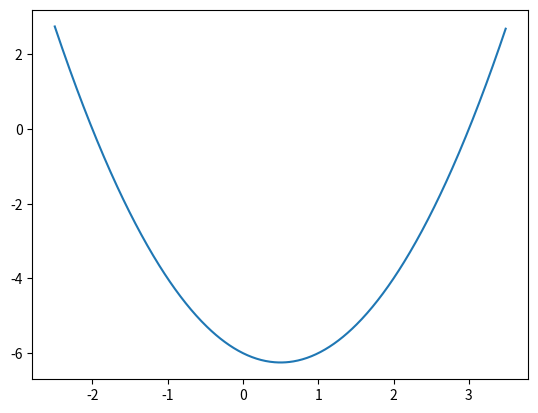

Python code for this plot:
import numpy as np
import matplotlib.pyplot as plt
x = np.arange(-2.5, 3.5, 0.01)
plt.plot(x, x**2-x-6)
plt.show()
